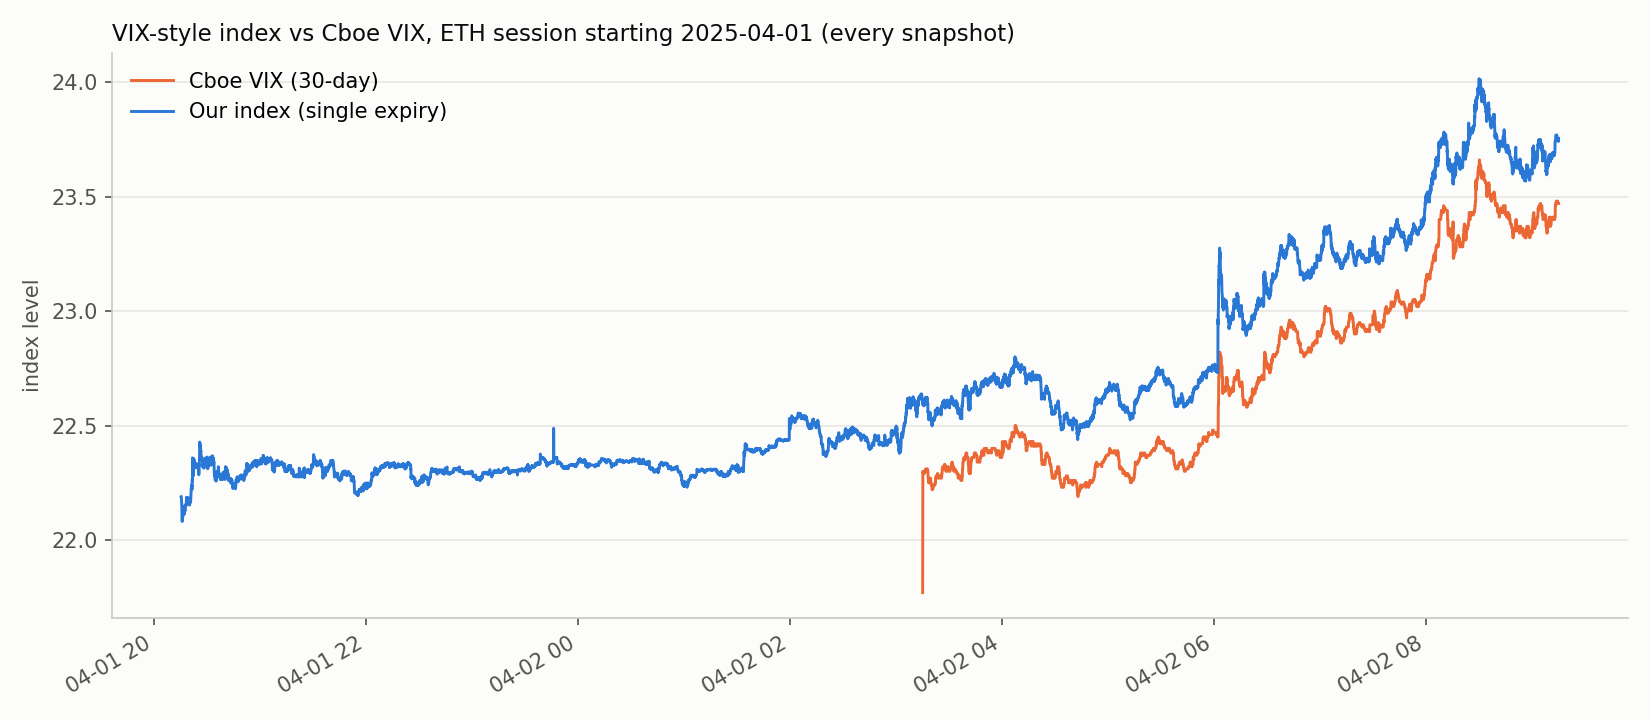

Data behind this chart, as committed beside it:
time, our_index, real_vix, forward, T
2025-04-01 20:15:21.924268, 22.19, 21.77, 5639, 0.04261
2025-04-01 20:15:24.955344, 22.19, 21.77, 5639, 0.04261
2025-04-01 20:15:27.986076, 22.18, 21.77, 5639, 0.04261
2025-04-01 20:15:30.992653, 22.18, 21.77, 5640, 0.04261
2025-04-01 20:15:34.026633, 22.17, 21.77, 5640, 0.04261
2025-04-01 20:15:37.027853, 22.16, 21.77, 5640, 0.04261
2025-04-01 20:15:40.069990, 22.16, 21.77, 5640, 0.04261
2025-04-01 20:15:43.100238, 22.14, 21.77, 5641, 0.04261
2025-04-01 20:15:46.130212, 22.14, 21.77, 5641, 0.04261
2025-04-01 20:15:49.166803, 22.12, 21.77, 5642, 0.04261
2025-04-01 20:15:52.196822, 22.09, 21.77, 5643, 0.04261
2025-04-01 20:15:55.241506, 22.08, 21.77, 5643, 0.04261
2025-04-01 20:15:58.250483, 22.12, 21.77, 5641, 0.04261
2025-04-01 20:16:01.259304, 22.12, 21.77, 5642, 0.04261
2025-04-01 20:16:04.306360, 22.11, 21.77, 5642, 0.04261
2025-04-01 20:16:07.338508, 22.09, 21.77, 5643, 0.04261
2025-04-01 20:16:10.373606, 22.1, 21.77, 5642, 0.04261
2025-04-01 20:16:13.407106, 22.1, 21.77, 5642, 0.04261
2025-04-01 20:16:16.440531, 22.12, 21.77, 5641, 0.04261
2025-04-01 20:16:19.475825, 22.11, 21.77, 5642, 0.04261
2025-04-01 20:16:22.515969, 22.11, 21.77, 5642, 0.04261
2025-04-01 20:16:25.550508, 22.12, 21.77, 5641, 0.04261
2025-04-01 20:16:28.588219, 22.14, 21.77, 5640, 0.04261
2025-04-01 20:16:31.622329, 22.14, 21.77, 5640, 0.04261
2025-04-01 20:16:34.656043, 22.15, 21.77, 5640, 0.04261
2025-04-01 20:16:37.686380, 22.14, 21.77, 5640, 0.04261
2025-04-01 20:16:40.718953, 22.13, 21.77, 5641, 0.04261
2025-04-01 20:16:43.753409, 22.13, 21.77, 5641, 0.04261
2025-04-01 20:16:46.777157, 22.13, 21.77, 5641, 0.04261
2025-04-01 20:16:49.816647, 22.12, 21.77, 5641, 0.0426
2025-04-01 20:16:52.846483, 22.12, 21.77, 5641, 0.0426
2025-04-01 20:16:55.892405, 22.12, 21.77, 5641, 0.0426
2025-04-01 20:16:58.915740, 22.12, 21.77, 5641, 0.0426
2025-04-01 20:17:01.938514, 22.12, 21.77, 5641, 0.0426
2025-04-01 20:17:04.967453, 22.11, 21.77, 5642, 0.0426
2025-04-01 20:17:07.993921, 22.12, 21.77, 5642, 0.0426
2025-04-01 20:17:11.024708, 22.13, 21.77, 5641, 0.0426
2025-04-01 20:17:14.056439, 22.13, 21.77, 5641, 0.0426
2025-04-01 20:17:17.084883, 22.12, 21.77, 5641, 0.0426
2025-04-01 20:17:20.121909, 22.12, 21.77, 5641, 0.0426
2025-04-01 20:17:23.152951, 22.13, 21.77, 5641, 0.0426
2025-04-01 20:17:26.173423, 22.13, 21.77, 5641, 0.0426
2025-04-01 20:17:29.204724, 22.13, 21.77, 5641, 0.0426
2025-04-01 20:17:32.230607, 22.13, 21.77, 5641, 0.0426
2025-04-01 20:17:35.269791, 22.13, 21.77, 5641, 0.0426
2025-04-01 20:17:38.298225, 22.13, 21.77, 5641, 0.0426
2025-04-01 20:17:41.322032, 22.14, 21.77, 5640, 0.0426
2025-04-01 20:17:44.359110, 22.15, 21.77, 5640, 0.0426
2025-04-01 20:17:47.393691, 22.15, 21.77, 5640, 0.0426
2025-04-01 20:17:50.425921, 22.15, 21.77, 5640, 0.0426
2025-04-01 20:17:53.458767, 22.15, 21.77, 5640, 0.0426
2025-04-01 20:17:56.488205, 22.15, 21.77, 5640, 0.0426
2025-04-01 20:17:59.519801, 22.16, 21.77, 5640, 0.0426
2025-04-01 20:18:02.547690, 22.15, 21.77, 5640, 0.0426
2025-04-01 20:18:05.570034, 22.15, 21.77, 5640, 0.0426
2025-04-01 20:18:08.595165, 22.15, 21.77, 5640, 0.0426
2025-04-01 20:18:11.623189, 22.16, 21.77, 5640, 0.0426
2025-04-01 20:18:14.642146, 22.16, 21.77, 5640, 0.0426
2025-04-01 20:18:17.665839, 22.18, 21.77, 5640, 0.0426
2025-04-01 20:18:20.694795, 22.18, 21.77, 5640, 0.0426
... 15,341 more rows
